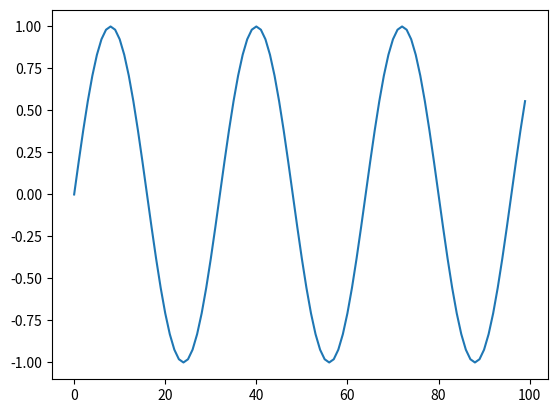

Recreate this plot in Python.
import matplotlib.pyplot as plt
import math
x=[i for i in range(100)]
y=[math.sin(j*2*math.pi/32) for j in x]

plt.figure()
plt.plot(x,y)
plt.show()